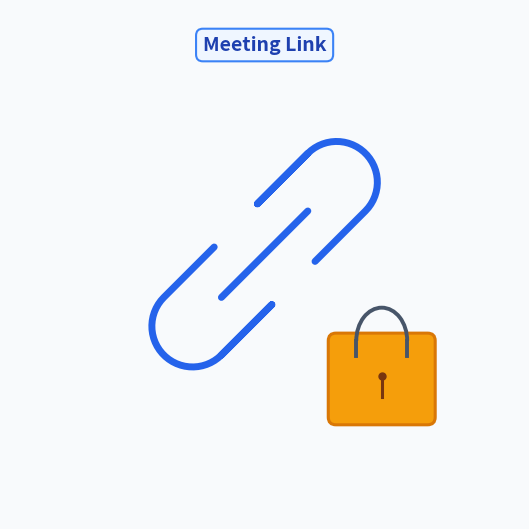

Python code for this plot:
import matplotlib
matplotlib.use('Agg')
import matplotlib.pyplot as plt
import matplotlib.patches as patches
import numpy as np
import os

OUT_PATH = r"C:\Users\Radny\.gemini\antigravity\brain\6187107e-679c-497a-af44-ebe206031b08\tle_meeting_link.png"
DPI = 100

fig, ax = plt.subplots(figsize=(5.12, 5.12), dpi=DPI)
fig.patch.set_facecolor('#F8FAFC')
ax.set_facecolor('#F8FAFC')
ax.set_xlim(0, 10)
ax.set_ylim(0, 10)
ax.set_aspect('equal')
ax.axis('off')

# Title Pill
bbox_title = dict(boxstyle="round,pad=0.35", fc="#EFF6FF", ec="#3B82F6", lw=1.5)
ax.text(5.0, 9.2, 'Meeting Link', fontsize=14, fontweight='bold', color='#1E40AF', ha='center', bbox=bbox_title)

# Classic Iconic Link (Two interlocking C-shaped loops with middle bridge)
# Left Link (Capsule with opening facing right)
# Center: (3.6, 5.5), rotated 45 deg
# Or classic horizontal chain:
# Let's draw the standard URL Link vector icon tilted at 45 degrees:
cx, cy = 5.0, 5.2
rad = np.radians(45)
cos_a, sin_a = np.cos(rad), np.sin(rad)

# A standard link icon has two U-hooks facing each other along the diagonal axis, joined by a center bar:
# Along axis: u from -2.8 to +2.8
# Left loop: u from -2.8 to -0.6, width w = 1.6
# Right loop: u from +0.6 to +2.8, width w = 1.6
# Center bar: u from -1.0 to +1.0

# Parametric Left Hook:
t_left = np.linspace(np.pi/2, 3*np.pi/2, 30)
r = 0.8
left_cap_x = -2.0 + r * np.cos(t_left)
left_cap_y = r * np.sin(t_left)
# Straight legs to u = -0.6
left_upper_x = np.array([left_cap_x[0], -0.6])
left_upper_y = np.array([r, r])
left_lower_x = np.array([-0.6, left_cap_x[-1]])
left_lower_y = np.array([-r, -r])

left_x = np.concatenate([left_upper_x[::-1], left_cap_x, left_lower_x])
left_y = np.concatenate([left_upper_y[::-1], left_cap_y, left_lower_y])

# Rotate Left Hook by 45 deg
lx_rot = cx + left_x * cos_a - left_y * sin_a
ly_rot = cy + left_x * sin_a + left_y * cos_a
ax.plot(lx_rot, ly_rot, color='#2563EB', lw=5.0, solid_capstyle='round')

# Parametric Right Hook (Facing left):
t_right = np.linspace(-np.pi/2, np.pi/2, 30)
right_cap_x = 2.0 + r * np.cos(t_right)
right_cap_y = r * np.sin(t_right)
right_upper_x = np.array([0.6, right_cap_x[-1]])
right_upper_y = np.array([r, r])
right_lower_x = np.array([right_cap_x[0], 0.6])
right_lower_y = np.array([-r, -r])

right_x = np.concatenate([right_lower_x[::-1], right_cap_x, right_upper_x])
right_y = np.concatenate([right_lower_y[::-1], right_cap_y, right_upper_y])

rx_rot = cx + right_x * cos_a - right_y * sin_a
ry_rot = cy + right_x * sin_a + right_y * cos_a
ax.plot(rx_rot, ry_rot, color='#2563EB', lw=5.0, solid_capstyle='round')

# Center connecting bar (Skinny diagonal link bridge)
bar_x = np.array([-1.2, 1.2])
bar_y = np.array([0.0, 0.0])
bx_rot = cx + bar_x * cos_a - bar_y * sin_a
by_rot = cy + bar_x * sin_a + bar_y * cos_a
ax.plot(bx_rot, by_rot, color='#2563EB', lw=5.0, solid_capstyle='round')

# Gold Security Padlock at Bottom-Right (Locking the link)
lock_body = patches.FancyBboxPatch((6.4, 2.0), 1.8, 1.5, boxstyle="round,pad=0.15",
                                   facecolor='#F59E0B', edgecolor='#D97706', lw=2.2)
ax.add_patch(lock_body)
# Shackle
lock_shackle = patches.Arc((7.3, 3.5), 1.0, 1.3, theta1=0, theta2=180, color='#475569', lw=2.8)
ax.add_patch(lock_shackle)
ax.plot([6.8, 6.8], [3.5, 3.2], color='#475569', lw=2.8)
ax.plot([7.8, 7.8], [3.5, 3.2], color='#475569', lw=2.8)
# Keyhole
ax.plot(7.3, 2.8, marker='o', markersize=5, color='#78350F')
ax.plot([7.3, 7.3], [2.8, 2.4], color='#78350F', lw=2.2)

plt.tight_layout(pad=0.1)
plt.savefig(OUT_PATH, dpi=DPI, facecolor=fig.get_facecolor(), edgecolor='none')
plt.close(fig)
print("Saved perfect iconic URL link to:", OUT_PATH)
